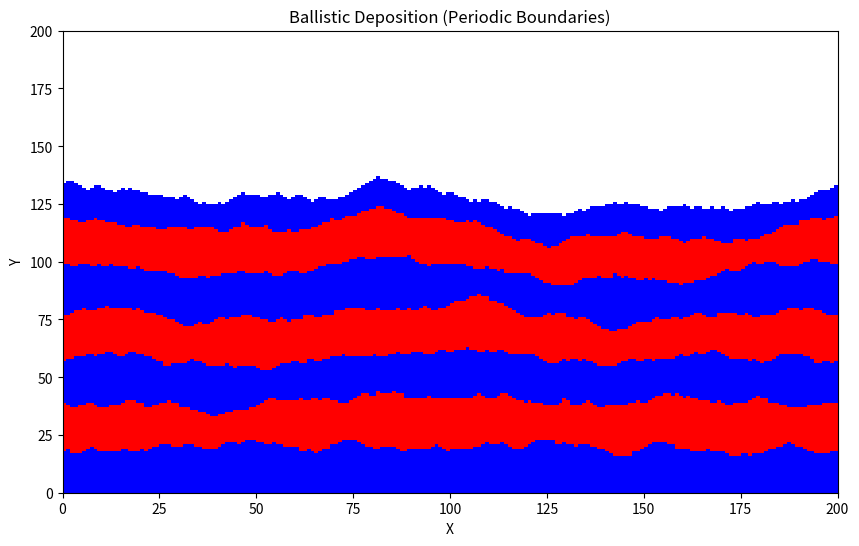

Write the Python code that produced this figure.
import matplotlib.pyplot as plt
import numpy as np
import random
import math

w = 200  
n = 60000  
batch_size = 9000
num_batches = math.ceil(n / batch_size)

height = np.zeros(w, dtype=int)
max_height = 200
grid = np.zeros((max_height, w), dtype=int) 

for batch in range(num_batches):
    color = 1 if batch % 2 == 0 else 2  

    particles = batch_size if (batch + 1) * batch_size <= n else (n % batch_size)

    for _ in range(particles):
        x = random.randint(0, w - 1)

        
        if x == 0:
            left_x = w - 1 
        else:
            left_x = x - 1  
        if x == w - 1:
            right_x = 0  
        else:
            right_x = x + 1 

        
        min_height = min(height[x], height[left_x], height[right_x])

        
        y = min_height

        
        y = min(y, max_height - 1)

        grid[y, x] = color  
        height[x] = y + 1  

cmap = plt.matplotlib.colors.ListedColormap(["white", "blue", "red"])

plt.figure(figsize=(10, 6))
plt.pcolormesh(grid, cmap=cmap, edgecolors="none")  
plt.xlabel("X")
plt.ylabel("Y")
plt.title("Ballistic Deposition (Periodic Boundaries)")
plt.show()
